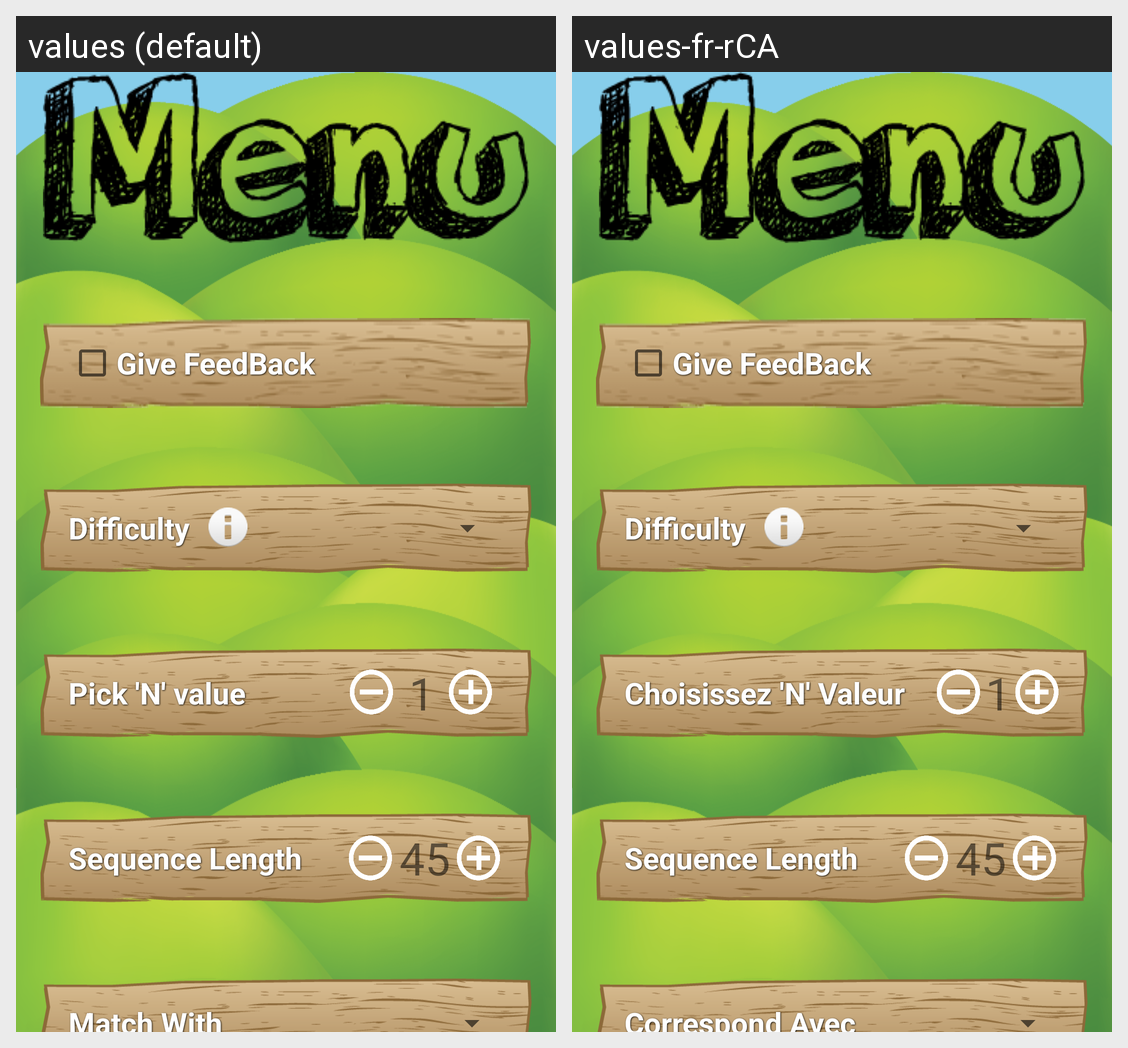

Here is an Android app screen in its default locale and in the app's own translations. Write out the translated-string differences for the strings that appear on this screen.
Android screen res/layout/activity_menu_updating.xml rendered under 2 locales, left to right: values (default), values-fr-rCA. Device: Nexus 5 (rendered at 1080×1920; each locale shown at half size, 540×960, under a caption strip naming it); theme MyTheme2.
Strings drawn on this screen, with the default value and each locale's value (text and hints the layout hard-codes, and strings that could not be matched under every locale, appear in the picture but are not listed):

pick_n_value
  values: Pick 'N' value
  values-fr-rCA: Choisissez 'N' Valeur

default_1
  values: 1
  values-fr-rCA: 1

match_with
  values: Match With
  values-fr-rCA: Correspond Avec
